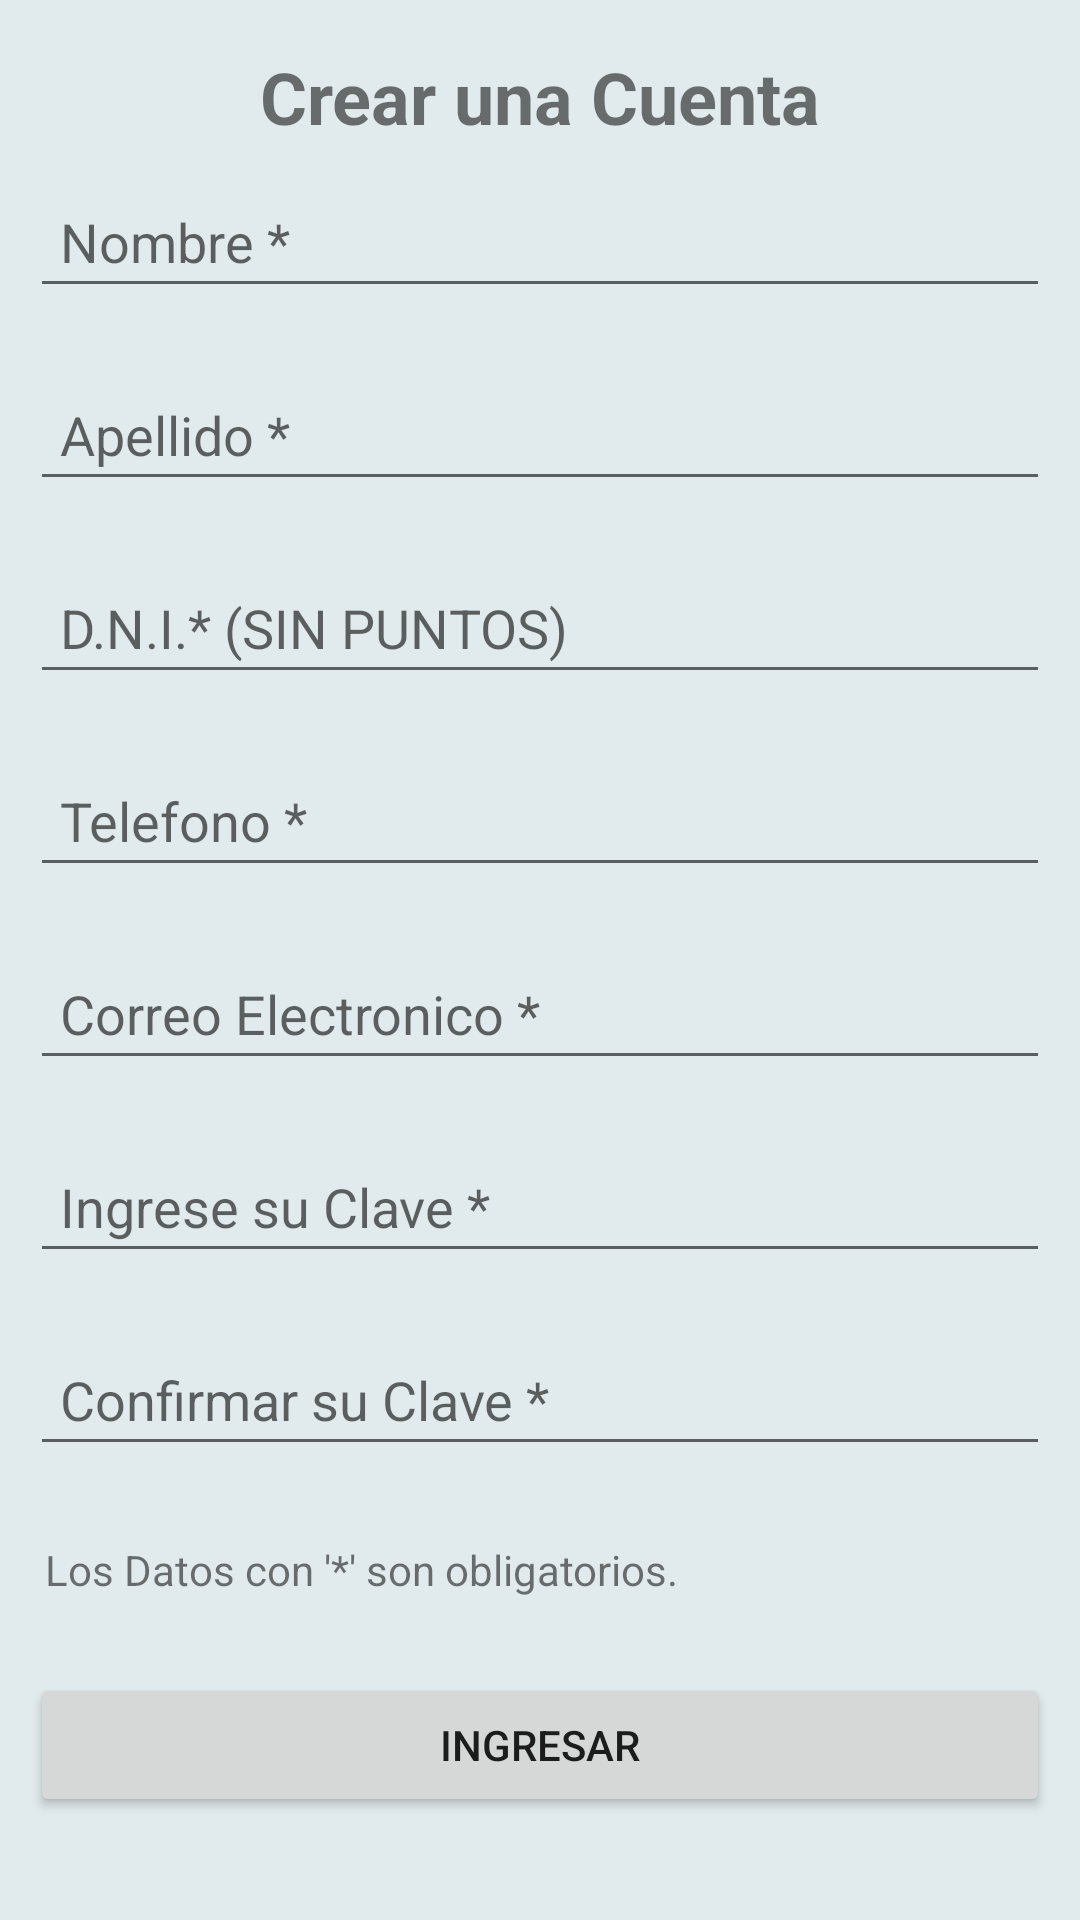

Write the Android layout XML for this screen, with the resource values it uses.
<!-- AndroidManifest.xml: application theme AppTheme -->
<!-- res/layout/fragment_registrar_persona.xml -->
<ScrollView xmlns:android="http://schemas.android.com/apk/res/android"
    xmlns:app="http://schemas.android.com/apk/res-auto"
    xmlns:tools="http://schemas.android.com/tools"
    android:layout_width="match_parent"
    android:layout_height="match_parent"
    android:layout_margin="10dp"
    android:background="@color/Backgroundcolor">

    <androidx.constraintlayout.widget.ConstraintLayout
        android:layout_width="match_parent"
        android:layout_height="wrap_content">


        <TextView
            android:id="@+id/textView3"
            android:layout_width="wrap_content"
            android:layout_height="wrap_content"
            android:layout_marginTop="16dp"
            android:text="@string/crear_una_cuenta"
            android:textSize="24sp"
            android:textStyle="bold"
            app:layout_constraintEnd_toEndOf="parent"
            app:layout_constraintStart_toStartOf="parent"
            app:layout_constraintTop_toTopOf="parent"
            app:layout_constraintBottom_toTopOf="@+id/editTextNombre" />

        <EditText
            android:id="@+id/editTextNombre"
            android:layout_width="match_parent"
            android:layout_height="wrap_content"
            android:ems="10"
            android:hint="@string/nombre"
            android:importantForAutofill="no"
            android:inputType="text"
            android:padding="10dp"
            android:layout_margin="10dp"
            app:layout_constraintBottom_toTopOf="@+id/editTextApellido"
            app:layout_constraintEnd_toEndOf="parent"
            app:layout_constraintStart_toStartOf="parent"
            app:layout_constraintTop_toBottomOf="@+id/textView3" />

        <EditText
            android:id="@+id/editTextApellido"
            android:layout_width="match_parent"
            android:layout_height="wrap_content"
            android:ems="10"
            android:hint="@string/apellido"
            android:importantForAutofill="no"
            android:inputType="text"
            android:padding="10dp"
            android:layout_margin="10dp"
            app:layout_constraintBottom_toTopOf="@+id/editTextDNI"
            app:layout_constraintEnd_toEndOf="parent"
            app:layout_constraintStart_toStartOf="parent"
            app:layout_constraintTop_toBottomOf="@+id/editTextNombre" />

        <EditText
            android:id="@+id/editTextDNI"
            android:layout_width="match_parent"
            android:layout_height="wrap_content"
            android:ems="10"
            android:hint="@string/d_n_i"
            android:importantForAutofill="no"
            android:inputType="numberDecimal"
            android:padding="10dp"
            android:layout_margin="10dp"
            app:layout_constraintBottom_toTopOf="@+id/editTextTelefono"
            app:layout_constraintEnd_toEndOf="parent"
            app:layout_constraintStart_toStartOf="parent"
            app:layout_constraintTop_toBottomOf="@+id/editTextApellido" />

        <EditText
            android:id="@+id/editTextTelefono"
            android:layout_width="match_parent"
            android:layout_height="wrap_content"
            android:ems="10"
            android:hint="@string/telefono"
            android:importantForAutofill="no"
            android:inputType="numberDecimal"
            android:padding="10dp"
            android:layout_margin="10dp"
            app:layout_constraintBottom_toTopOf="@+id/editTextCorreo"
            app:layout_constraintEnd_toEndOf="parent"
            app:layout_constraintStart_toStartOf="parent"
            app:layout_constraintTop_toBottomOf="@+id/editTextDNI" />

        <EditText
            android:id="@+id/editTextCorreo"
            android:layout_width="match_parent"
            android:layout_height="wrap_content"
            android:ems="10"
            android:hint="@string/correo_electronico2"
            android:importantForAutofill="no"
            android:inputType="textEmailAddress"
            android:padding="10dp"
            android:layout_margin="10dp"
            app:layout_constraintBottom_toTopOf="@+id/editTextClave"
            app:layout_constraintEnd_toEndOf="parent"
            app:layout_constraintStart_toStartOf="parent"
            app:layout_constraintTop_toBottomOf="@+id/editTextTelefono" />

        <EditText
            android:id="@+id/editTextClave"
            android:layout_width="match_parent"
            android:layout_height="wrap_content"
            android:ems="10"
            android:hint="@string/ingrese_su_clave"
            android:importantForAutofill="no"
            android:inputType="textVisiblePassword"
            android:padding="10dp"
            android:layout_margin="10dp"
            app:layout_constraintBottom_toTopOf="@+id/editTextRepetirClave"
            app:layout_constraintEnd_toEndOf="parent"
            app:layout_constraintStart_toStartOf="parent"
            app:layout_constraintTop_toBottomOf="@+id/editTextCorreo" />

        <EditText
            android:id="@+id/editTextRepetirClave"
            android:layout_width="match_parent"
            android:layout_height="wrap_content"
            android:ems="10"
            android:hint="@string/confirmar_su_clave"
            android:importantForAutofill="no"
            android:inputType="textVisiblePassword"
            android:padding="10dp"
            android:layout_margin="10dp"
            app:layout_constraintBottom_toTopOf="@+id/textView2"
            app:layout_constraintEnd_toEndOf="parent"
            app:layout_constraintStart_toStartOf="parent"
            app:layout_constraintTop_toBottomOf="@+id/editTextClave" />

        <TextView
            android:id="@+id/textView2"
            android:layout_width="wrap_content"
            android:layout_height="wrap_content"
            android:layout_margin="5dp"
            android:padding="10dp"
            android:text="@string/los_datos_con_son_obligatorios"
            app:layout_constraintBottom_toTopOf="@+id/btnIngresar"
            app:layout_constraintEnd_toEndOf="parent"
            app:layout_constraintHorizontal_bias="0.0"
            app:layout_constraintStart_toStartOf="parent"
            app:layout_constraintTop_toBottomOf="@+id/editTextRepetirClave" />

        <Button
            android:id="@+id/btnIngresar"
            android:layout_width="match_parent"
            android:layout_height="wrap_content"
            android:padding="10dp"
            android:layout_margin="10dp"
            android:text="@string/ingresar"
            app:layout_constraintBottom_toBottomOf="parent"
            app:layout_constraintEnd_toEndOf="parent"
            app:layout_constraintHorizontal_bias="0.0"
            app:layout_constraintStart_toStartOf="parent"
            app:layout_constraintTop_toBottomOf="@+id/textView2" />


    </androidx.constraintlayout.widget.ConstraintLayout>

</ScrollView>
<!-- resources referenced by this layout -->
<resources>
  <color name="Backgroundcolor">#E1EAEC</color>
  <string name="apellido">Apellido *</string>
  <string name="confirmar_su_clave">Confirmar su Clave *</string>
  <string name="correo_electronico2">Correo Electronico *</string>
  <string name="crear_una_cuenta">Crear una Cuenta</string>
  <string name="d_n_i">D.N.I.* (SIN PUNTOS)</string>
  <string name="ingresar">Ingresar</string>
  <string name="ingrese_su_clave">Ingrese su Clave *</string>
  <string name="los_datos_con_son_obligatorios">Los Datos con \'*\' son obligatorios.</string>
  <string name="nombre">Nombre *</string>
  <string name="telefono">Telefono *</string>
  <style name="AppTheme" parent="Theme.AppCompat.Light.DarkActionBar">
          
          <item name="colorPrimary">@color/colorPrimary</item>
          <item name="colorPrimaryDark">@color/colorPrimaryDark</item>
          <item name="colorAccent">@color/colorAccent</item>
      </style>
  <color name="colorPrimary">#6200EE</color>
  <color name="colorPrimaryDark">#3700B3</color>
  <color name="colorAccent">#03DAC5</color>
</resources>
